The GitHub repository hakmesyo/open-cezeri-library contains a labelled image folder "images" with 40 categories: 30km h hiz limiti (speed limit), 4 80 m den yuksek arac giremez (vehicle higher than 4 80 m cannot enter), 50km h hiz limiti (speed limit), 60km h hiz limiti (speed limit), 70km h hiz limiti (speed limit), 90km h hiz limiti (speed limit), bir sonraki kavsakta gecis hakki (right of way at the next intersection), beware of ice or snow, stop, no stopping and parking, go straight or right, go straight or left, EDS, egimli yol (slop), animal crossing, bumpy road, no passing, end of no passing, general caution, loose material road, loose slope, go from both sides, slippery road, school crossing, priority road, double curve right, dangerous curve to the right, sagdan ana yola giris (entry from right to main road), keep right, double curve left, dangerous curve to the left, keep left, traffic signals, U-turn, no U-turn, crosswalk, pedestrians, road work, road narrowing, yield. Examples follow, each with its label.

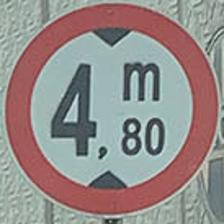
Label: 4 80 m den yuksek arac giremez (vehicle higher than 4 80 m cannot enter)

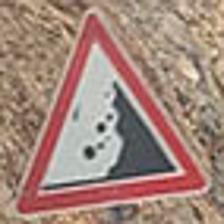
Label: loose slope

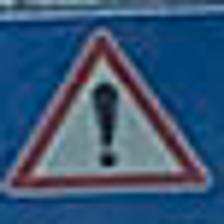
Label: general caution

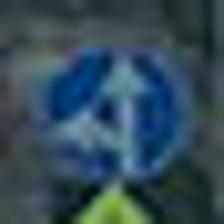
Label: go straight or left

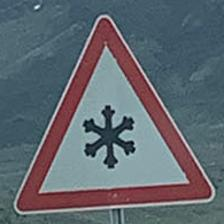
Label: beware of ice or snow

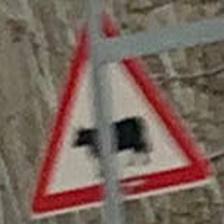
Label: animal crossing
